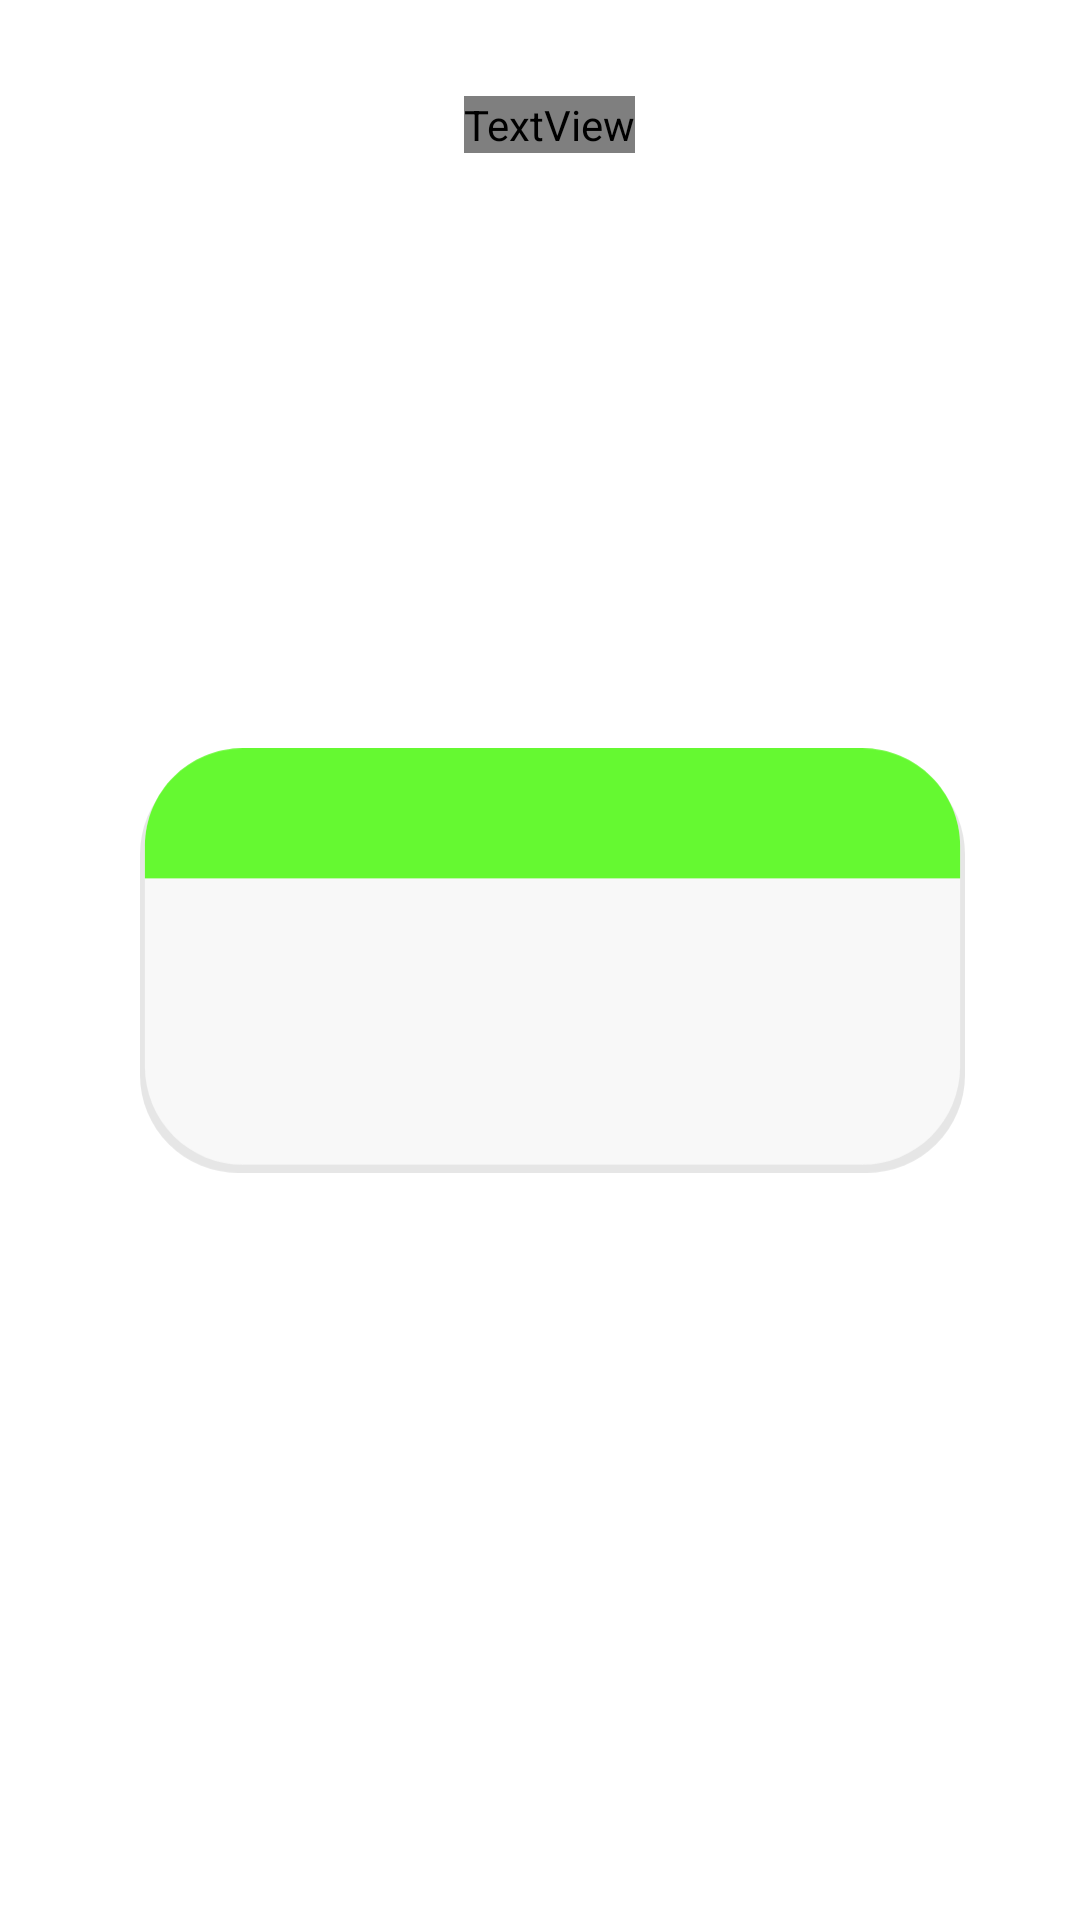

Produce the Android XML layout that renders to this screen, including the resource entries it uses.
<!-- AndroidManifest.xml: application theme Theme.Healthy -->
<!-- res/layout/doctor_list.xml -->
<?xml version="1.0" encoding="utf-8"?>
<androidx.constraintlayout.widget.ConstraintLayout xmlns:android="http://schemas.android.com/apk/res/android"
    xmlns:app="http://schemas.android.com/apk/res-auto"
    xmlns:tools="http://schemas.android.com/tools"
    android:layout_width="wrap_content"
    android:layout_height="wrap_content">

    <ImageView
        android:id="@+id/imageView4"
        android:layout_width="275dp"
        android:layout_height="201dp"
        android:layout_marginStart="8dp"
        app:layout_constraintBottom_toBottomOf="parent"
        app:layout_constraintEnd_toEndOf="parent"
        app:layout_constraintStart_toStartOf="parent"
        app:layout_constraintTop_toTopOf="parent"
        app:srcCompat="@drawable/ic_group_2__1_" />

    <TextView
        android:id="@+id/specTitel"
        android:layout_width="wrap_content"
        android:layout_height="wrap_content"
        android:layout_marginTop="32dp"
        android:layout_marginEnd="8dp"
        android:fontFamily="@font/montserrat_bold"
        android:text="TextView"
        android:textColor="#FFFFFF"
        android:textSize="24sp"
        app:layout_constraintEnd_toEndOf="parent"
        app:layout_constraintHorizontal_bias="0.524"
        app:layout_constraintStart_toStartOf="parent"
        app:layout_constraintTop_toTopOf="parent" />

</androidx.constraintlayout.widget.ConstraintLayout>
<!-- resources referenced by this layout -->
<resources>
  <!-- drawable ic_group_2__1_ (drawable) -->
  <vector android:autoMirrored="true" android:height="260dp"
      android:viewportHeight="260" android:viewportWidth="505"
      android:width="505dp" xmlns:android="http://schemas.android.com/apk/res/android">
      <path android:fillAlpha="0.19" android:fillColor="#7B7B7B" android:pathData="M60,5L445,5A60,60 0,0 1,505 65L505,200A60,60 0,0 1,445 260L60,260A60,60 0,0 1,0 200L0,65A60,60 0,0 1,60 5z"/>
      <path android:fillColor="#F8F8F8" android:pathData="M63,0L442,0A60,60 0,0 1,502 60L502,195A60,60 0,0 1,442 255L63,255A60,60 0,0 1,3 195L3,60A60,60 0,0 1,63 0z"/>
      <path android:fillColor="#65F931" android:pathData="M3,60C3,26.863 29.863,0 63,0H442C475.137,0 502,26.863 502,60V79.79H3V60Z"/>
  </vector>
  <style name="Theme.Healthy" parent="Theme.MaterialComponents.DayNight.NoActionBar">
          
          <item name="colorPrimary">@color/purple_500</item>
          <item name="colorPrimaryVariant">@color/purple_700</item>
          <item name="colorOnPrimary">@color/white</item>
          
          <item name="colorSecondary">@color/teal_200</item>
          <item name="colorSecondaryVariant">@color/teal_700</item>
          <item name="colorOnSecondary">@color/black</item>
          
          <item name="android:statusBarColor" tools:targetApi="l">?attr/colorPrimaryVariant</item>
          
          <item name="windowNoTitle">true</item>
          <item name="android:windowFullscreen">true</item>
          <item name="android:navigationBarColor">@color/grayBack</item>
      </style>
  <color name="purple_500">#FF6200EE</color>
  <color name="purple_700">#FF3700B3</color>
  <color name="white">#FFFFFFFF</color>
  <color name="teal_200">#FF03DAC5</color>
  <color name="teal_700">#FF018786</color>
  <color name="black">#FF000000</color>
  <color name="grayBack">#C4C4C4</color>
</resources>
